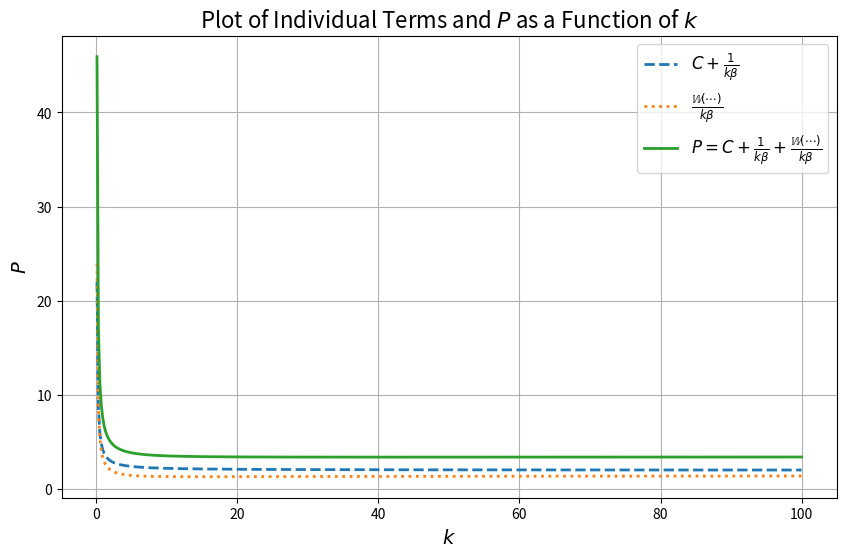

The script that saved this image:
import numpy as np
import matplotlib.pyplot as plt
from scipy.special import lambertw

def plot_terms(C, beta, B_vit, gamma_i, E_at, beta_i, tau_4, W, k_values):
    """
    Plots the three terms of the equation P = C + 1 / (k * beta) +
    Lambert function term as a function of k.

    Parameters:
        C: Constant term
        beta: Parameter beta
        B_vit: Parameter B_{v,i,t}
        gamma_i: Parameter gamma_i
        E_at: Parameter E_{a,t}
        beta_i: Parameter beta_i
        tau_4: Parameter tau_4
        W: Scaling factor in the Lambert function
        k_values: Array of k values to evaluate the terms at
    """
    # Compute terms
    term1 = C + 1 / (k_values * beta)
    argument = np.exp(k_values * (B_vit - gamma_i * E_at - beta_i * (C - tau_4)) - 1) / W
    term2 = lambertw(argument).real / (k_values * beta)
    P = term1 + term2  # Full equation
    
    # Plot terms
    plt.figure(figsize=(10, 6))
    
    # Plot each term
    plt.plot(k_values, term1, label=r"$C + \frac{1}{k\beta}$", linestyle="--", linewidth=2)
    plt.plot(k_values, term2, label=r"$\frac{\mathbb{W}(\cdots)}{k\beta}$", linestyle=":", linewidth=2)
    plt.plot(k_values, P, label=r"$P = C + \frac{1}{k\beta} + \frac{\mathbb{W}(\cdots)}{k\beta}$", linewidth=2)
    
    # Add labels and legend
    plt.xlabel("$k$", fontsize=14)
    plt.ylabel("$P$", fontsize=14)
    plt.title("Plot of Individual Terms and $P$ as a Function of $k$", fontsize=16)
    plt.legend(fontsize=12)
    plt.grid(True)
    plt.show()

# Example usage
C = 2
beta = 0.5
B_vit = 1.5
gamma_i = 0.8
E_at = 0.6
beta_i = 0.3
tau_4 = 1.0
W = 0.1
k_values = np.linspace(0.1, 100, 500)  # Avoid zero to prevent division by zero

plot_terms(C, beta, B_vit, gamma_i, E_at, beta_i, tau_4, W, k_values)
